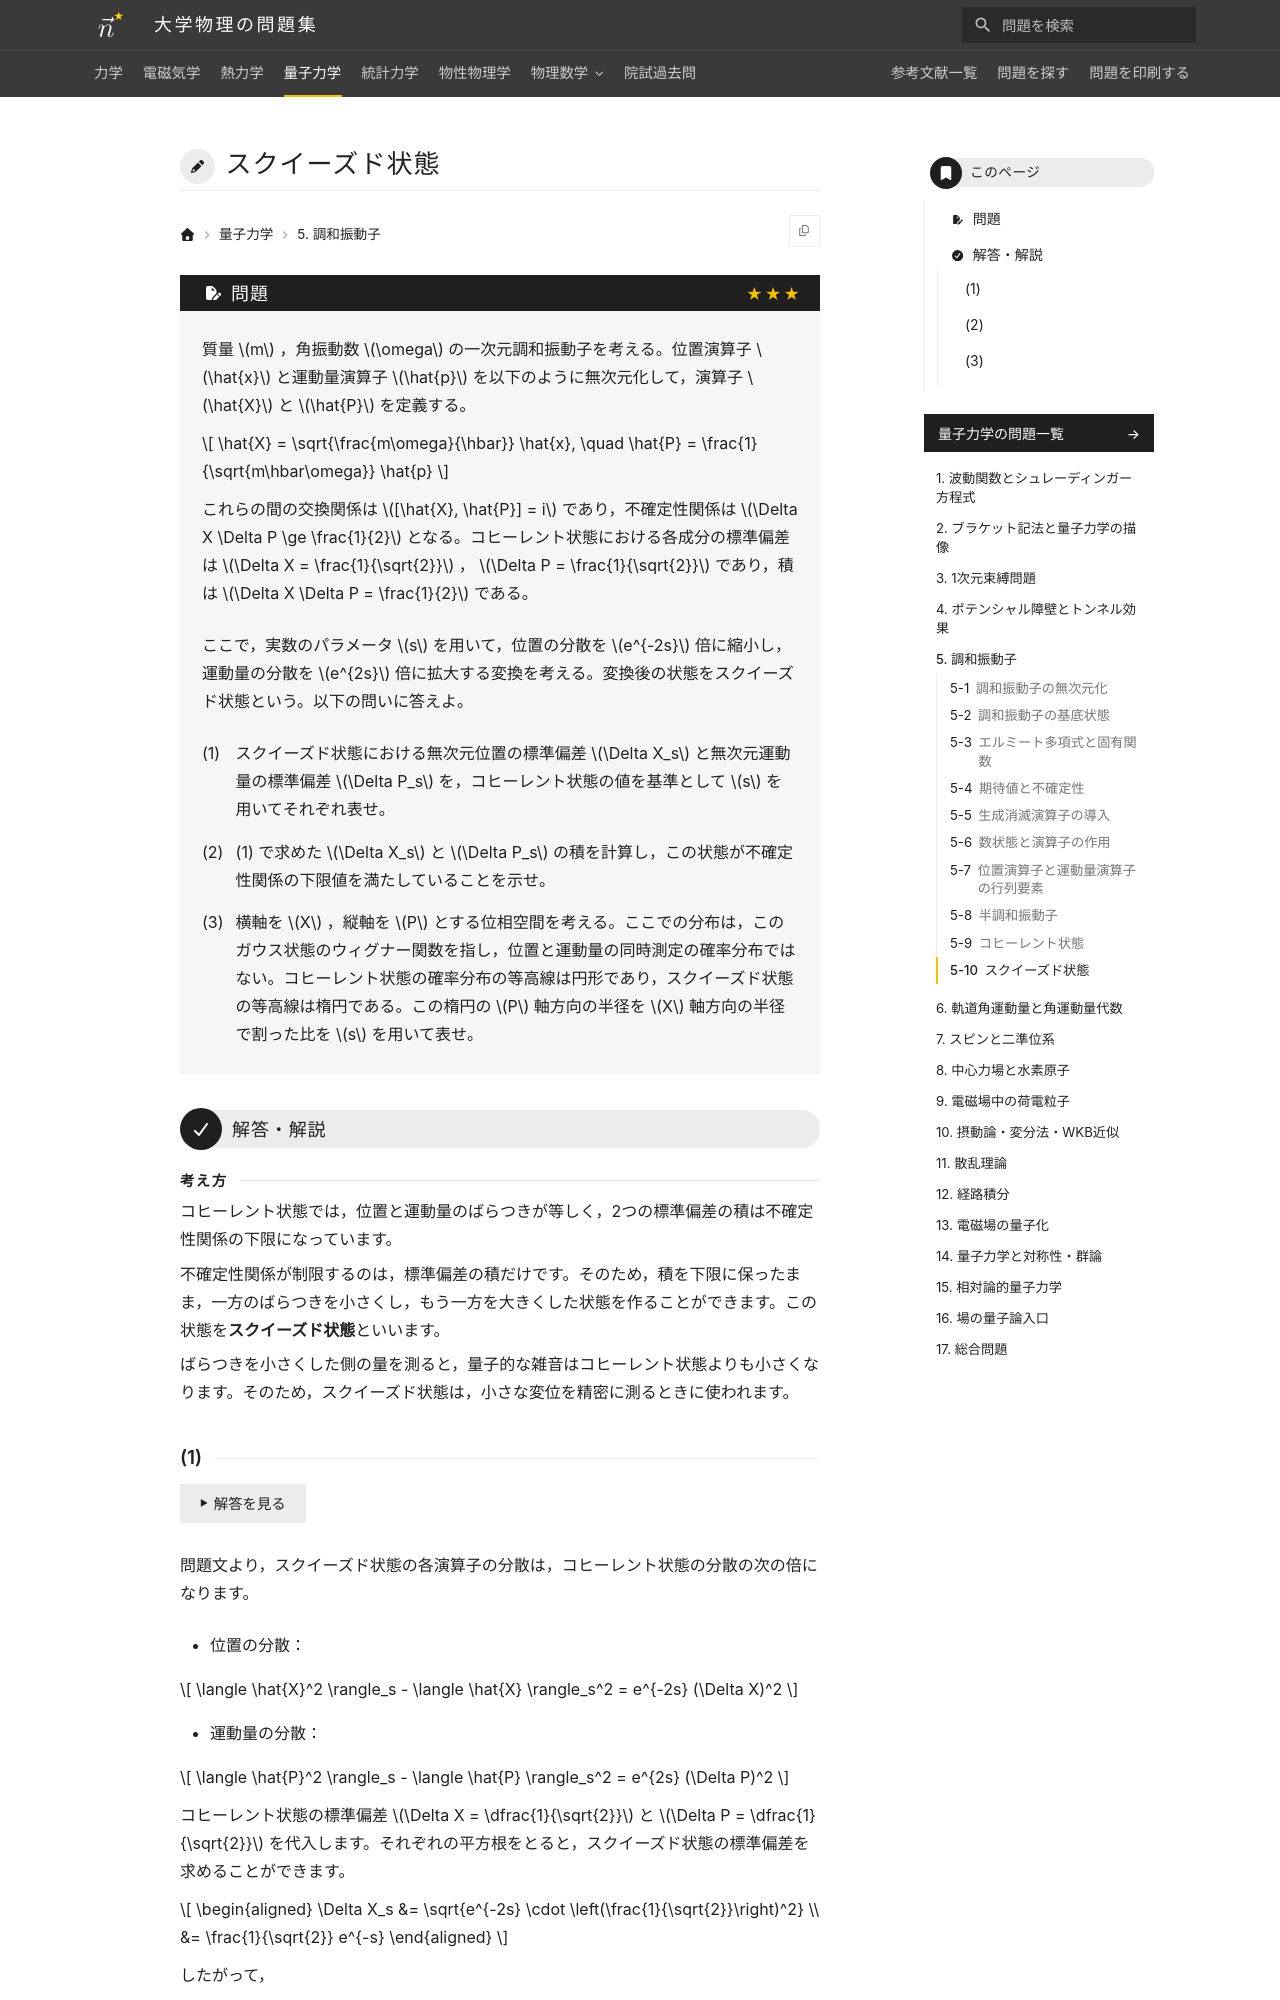

repository: Nanana-2/physics-site · page: 04quantum_mechanics/05/05_100/index.html · generator: mkdocs

---
tags:
  - 発展
---

# スクイーズド状態

## 問題
質量 $m$ ，角振動数 $\omega$ の一次元調和振動子を考える。位置演算子 $\hat{x}$ と運動量演算子 $\hat{p}$ を以下のように無次元化して，演算子 $\hat{X}$ と $\hat{P}$ を定義する。

$$
\hat{X} = \sqrt{\frac{m\omega}{\hbar}} \hat{x}, \quad \hat{P} = \frac{1}{\sqrt{m\hbar\omega}} \hat{p}
$$

これらの間の交換関係は $[\hat{X}, \hat{P}] = i$ であり，不確定性関係は $\Delta X \Delta P \ge \frac{1}{2}$ となる。コヒーレント状態における各成分の標準偏差は $\Delta X = \frac{1}{\sqrt{2}}$ ， $\Delta P = \frac{1}{\sqrt{2}}$ であり，積は $\Delta X \Delta P = \frac{1}{2}$ である。

ここで，実数のパラメータ $s$ を用いて，位置の分散を $e^{-2s}$ 倍に縮小し，運動量の分散を $e^{2s}$ 倍に拡大する変換を考える。変換後の状態をスクイーズド状態という。以下の問いに答えよ。

(1) スクイーズド状態における無次元位置の標準偏差 $\Delta X_s$ と無次元運動量の標準偏差 $\Delta P_s$ を，コヒーレント状態の値を基準として $s$ を用いてそれぞれ表せ。

(2) (1) で求めた $\Delta X_s$ と $\Delta P_s$ の積を計算し，この状態が不確定性関係の下限値を満たしていることを示せ。

(3) 横軸を $X$ ，縦軸を $P$ とする位相空間を考える。ここでの分布は，このガウス状態のウィグナー関数を指し，位置と運動量の同時測定の確率分布ではない。コヒーレント状態の確率分布の等高線は円形であり，スクイーズド状態の等高線は楕円である。この楕円の $P$ 軸方向の半径を $X$ 軸方向の半径で割った比を $s$ を用いて表せ。

---

## 解答・解説

<div class="approach" markdown>
コヒーレント状態では，位置と運動量のばらつきが等しく，2つの標準偏差の積は不確定性関係の下限になっています。

不確定性関係が制限するのは，標準偏差の積だけです。そのため，積を下限に保ったまま，一方のばらつきを小さくし，もう一方を大きくした状態を作ることができます。この状態を**スクイーズド状態**といいます。

ばらつきを小さくした側の量を測ると，量子的な雑音はコヒーレント状態よりも小さくなります。そのため，スクイーズド状態は，小さな変位を精密に測るときに使われます。
</div>
